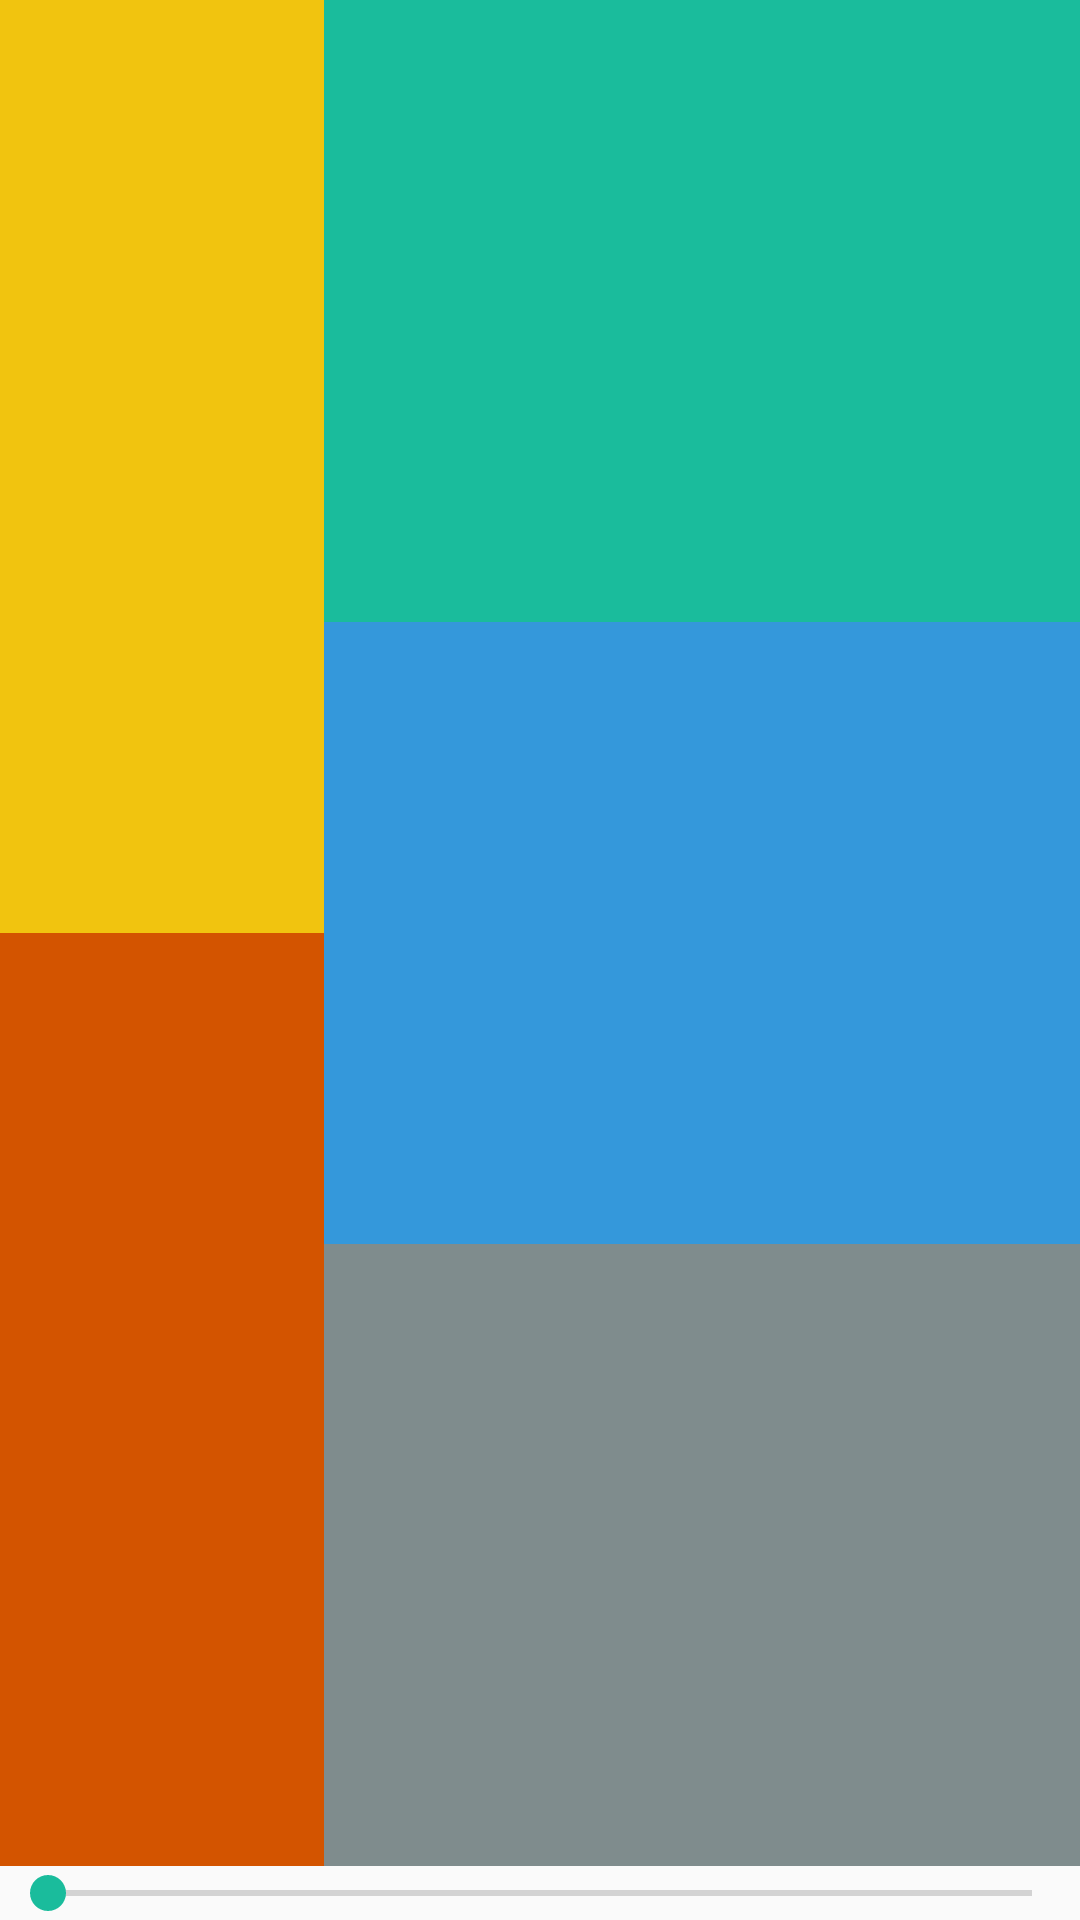

Reconstruct the res/layout file that produces this screen, plus the resources it refers to.
<!-- AndroidManifest.xml: application theme Theme.ChangeLayout -->
<!-- res/layout/activity_linear.xml -->
<?xml version="1.0" encoding="utf-8"?>
<androidx.constraintlayout.widget.ConstraintLayout xmlns:android="http://schemas.android.com/apk/res/android"
    android:layout_width="match_parent"
    android:layout_height="match_parent"
    >

    <LinearLayout
        android:layout_width="match_parent"
        android:layout_height="match_parent"
        android:orientation="vertical">

        <LinearLayout
            android:layout_width="match_parent"
            android:layout_height="0dp"
            android:layout_weight="0.9"
            android:orientation="horizontal">

            <LinearLayout
                android:layout_width="0dp"
                android:layout_height="match_parent"
                android:layout_weight="0.3"
                android:orientation="vertical">

                <TextView
                    android:id="@+id/liTV1"
                    android:layout_width="match_parent"
                    android:layout_height="0dp"
                    android:layout_weight="0.5"
                    android:background="@color/tv1_1"
                    android:text="" />

                <TextView
                    android:id="@+id/liTV2"
                    android:layout_width="match_parent"
                    android:layout_height="0dp"
                    android:layout_weight="0.5"
                    android:background="@color/tv2_1"
                    android:text="" />
            </LinearLayout>

            <LinearLayout
                android:layout_width="0dp"
                android:layout_height="match_parent"
                android:layout_weight="0.7"
                android:orientation="vertical">

                <TextView
                    android:id="@+id/liTV3"
                    android:layout_width="match_parent"
                    android:layout_height="0dp"
                    android:layout_weight="0.3"
                    android:background="@color/tv3_1"
                    android:text="" />

                <TextView
                    android:id="@+id/liTV4"
                    android:layout_width="match_parent"
                    android:layout_height="0dp"
                    android:layout_weight="0.3"
                    android:background="@color/tv4_1"
                    android:text="" />

                <TextView
                    android:id="@+id/liTV5"
                    android:layout_width="match_parent"
                    android:layout_height="0dp"
                    android:layout_weight="0.3"
                    android:background="@color/tv5_1"
                    android:text="" />

            </LinearLayout>
        </LinearLayout>

        <SeekBar
            android:id="@+id/liSB"
            android:layout_width="match_parent"
            android:layout_height="wrap_content" />
    </LinearLayout>
</androidx.constraintlayout.widget.ConstraintLayout>
<!-- resources referenced by this layout -->
<resources>
  <color name="tv1_1">#f1c40f</color>
  <color name="tv2_1">#d35400</color>
  <color name="tv3_1">#1abc9c</color>
  <color name="tv4_1">#3498db</color>
  <color name="tv5_1">#7f8c8d</color>
  <style name="Theme.ChangeLayout" parent="Base.Theme.ChangeLayout" />
  <style name="Base.Theme.ChangeLayout" parent="Theme.AppCompat.Light.DarkActionBar">
          
          
          <item name="colorPrimary">@color/tv5_1</item>
          <item name="colorPrimaryDark">@color/tv4_1</item>
          <item name="colorAccent">@color/tv3_1</item>
      </style>
</resources>
